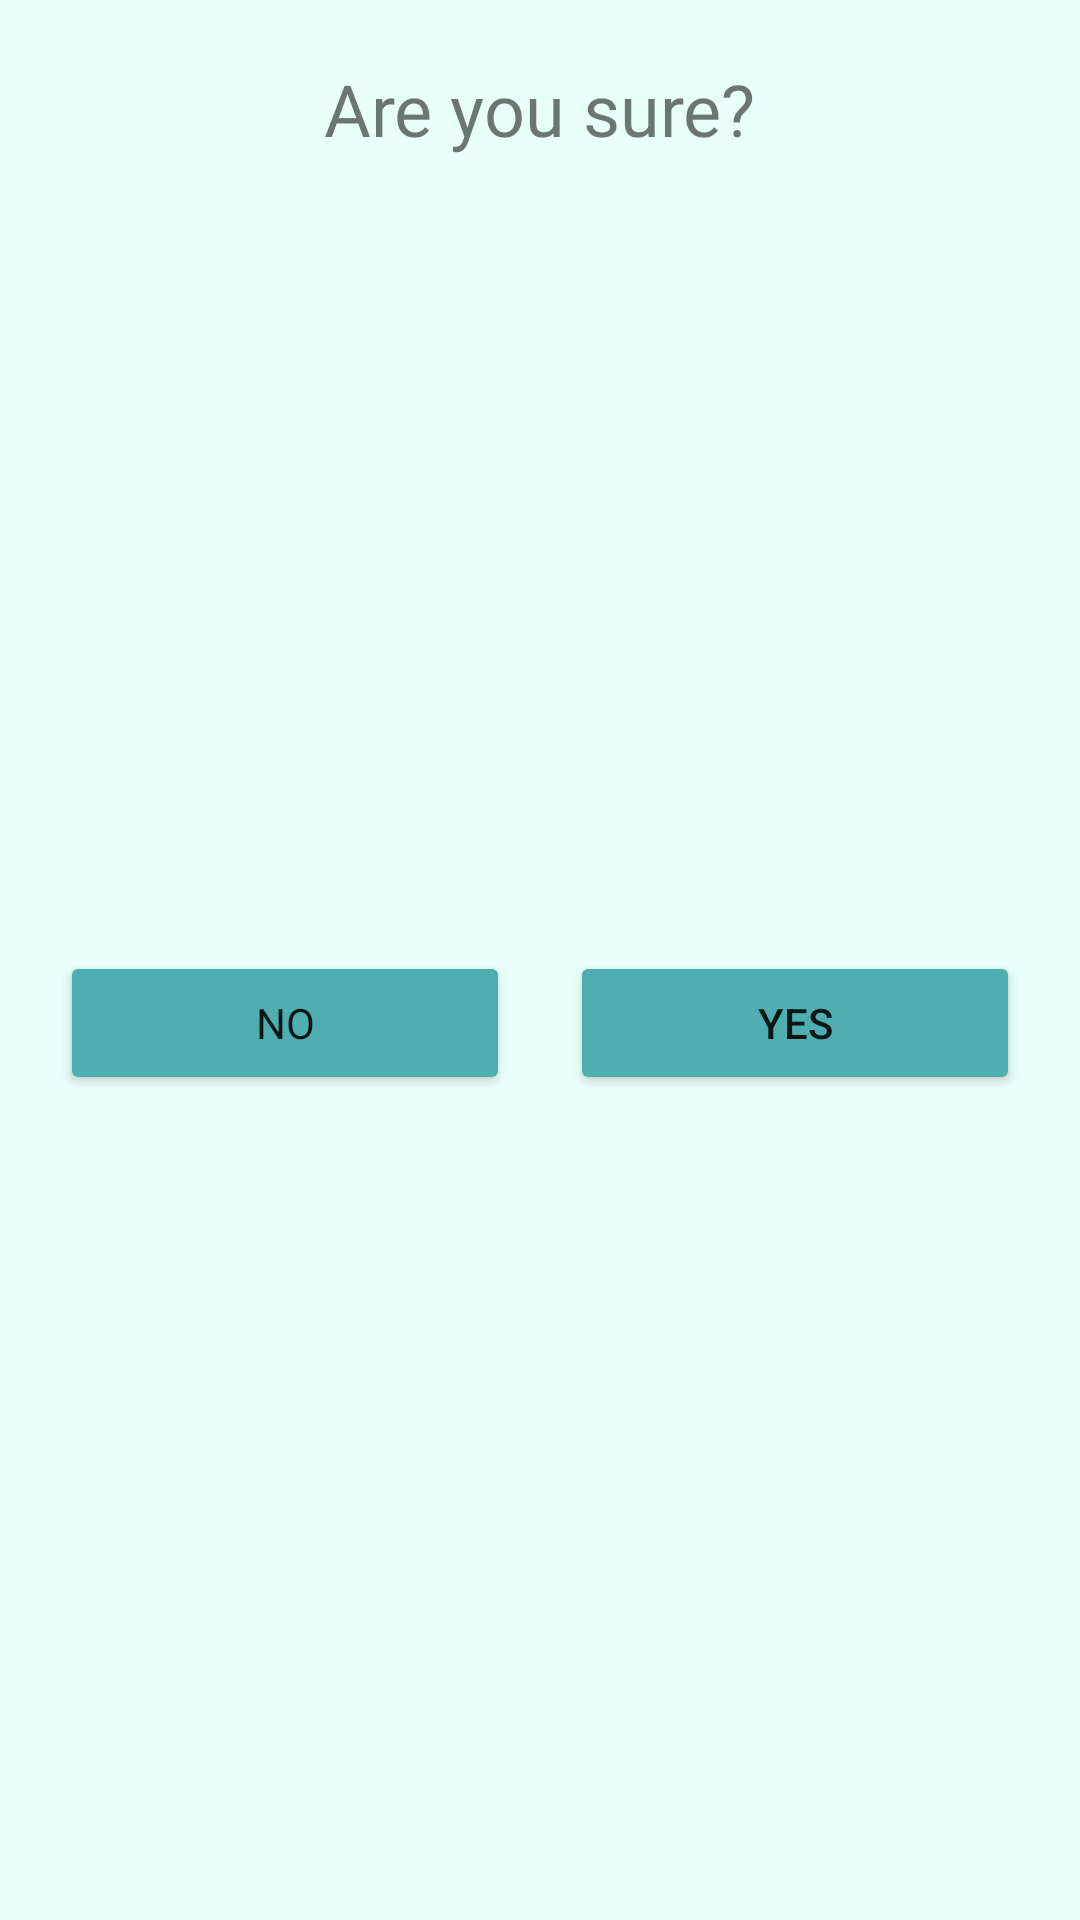

The Android layout XML behind this screen, and the referenced resources:
<!-- AndroidManifest.xml: application theme Theme.VaccinationApp -->
<!-- res/layout/fragment_cancelfragment.xml -->
<?xml version="1.0" encoding="utf-8"?>
<LinearLayout xmlns:android="http://schemas.android.com/apk/res/android"
    android:id="@+id/cancel_window"
    android:layout_width="300dp"
    android:layout_height="150dp"
    android:background="#E9FFF9"
    android:orientation="vertical"
    android:padding="10dip">

    <TextView
        android:id="@+id/text"
        android:layout_width="wrap_content"
        android:layout_height="wrap_content"
        android:layout_gravity="center_horizontal"
        android:layout_marginTop="10dip"
        android:fontFamily="@font/neuropol_x_rg"
        android:text="Are you sure?"
        android:textSize="24sp" />

    <LinearLayout
        android:layout_width="match_parent"
        android:layout_height="match_parent"
        android:gravity="center"
        android:orientation="horizontal">

        <Button
            android:id="@+id/noBTN"
            android:layout_width="50dp"
            android:layout_height="wrap_content"
            android:layout_marginStart="10dp"
            android:layout_marginEnd="10dp"
            android:layout_weight="1"
            android:backgroundTint="#FF4FAEAF"
            android:fontFamily="@font/neuropol_x_rg"
            android:text="No" />

        <Button
            android:id="@+id/yesBTN"
            android:layout_width="50dp"
            android:layout_height="wrap_content"
            android:layout_marginStart="10dp"
            android:layout_marginEnd="10dp"
            android:layout_weight="1"
            android:backgroundTint="#FF4FAEAF"
            android:text="Yes" />
    </LinearLayout>

</LinearLayout>
<!-- resources referenced by this layout -->
<resources>
  <style name="Theme.VaccinationApp" parent="Theme.MaterialComponents.DayNight.DarkActionBar">
          
          <item name="colorPrimary">@color/blue</item>
          <item name="colorPrimaryVariant">@color/blue</item>
          <item name="colorOnPrimary">@color/white</item>
          
          <item name="colorSecondary">@color/teal_200</item>
          <item name="colorSecondaryVariant">@color/blue</item>
          <item name="colorOnSecondary">@color/blue</item>
          
          <item name="android:statusBarColor">?attr/colorPrimaryVariant</item>
          
      </style>
  <color name="blue">#1A4153</color>
  <color name="white">#FFFFFFFF</color>
  <color name="teal_200">#FF03DAC5</color>
</resources>
